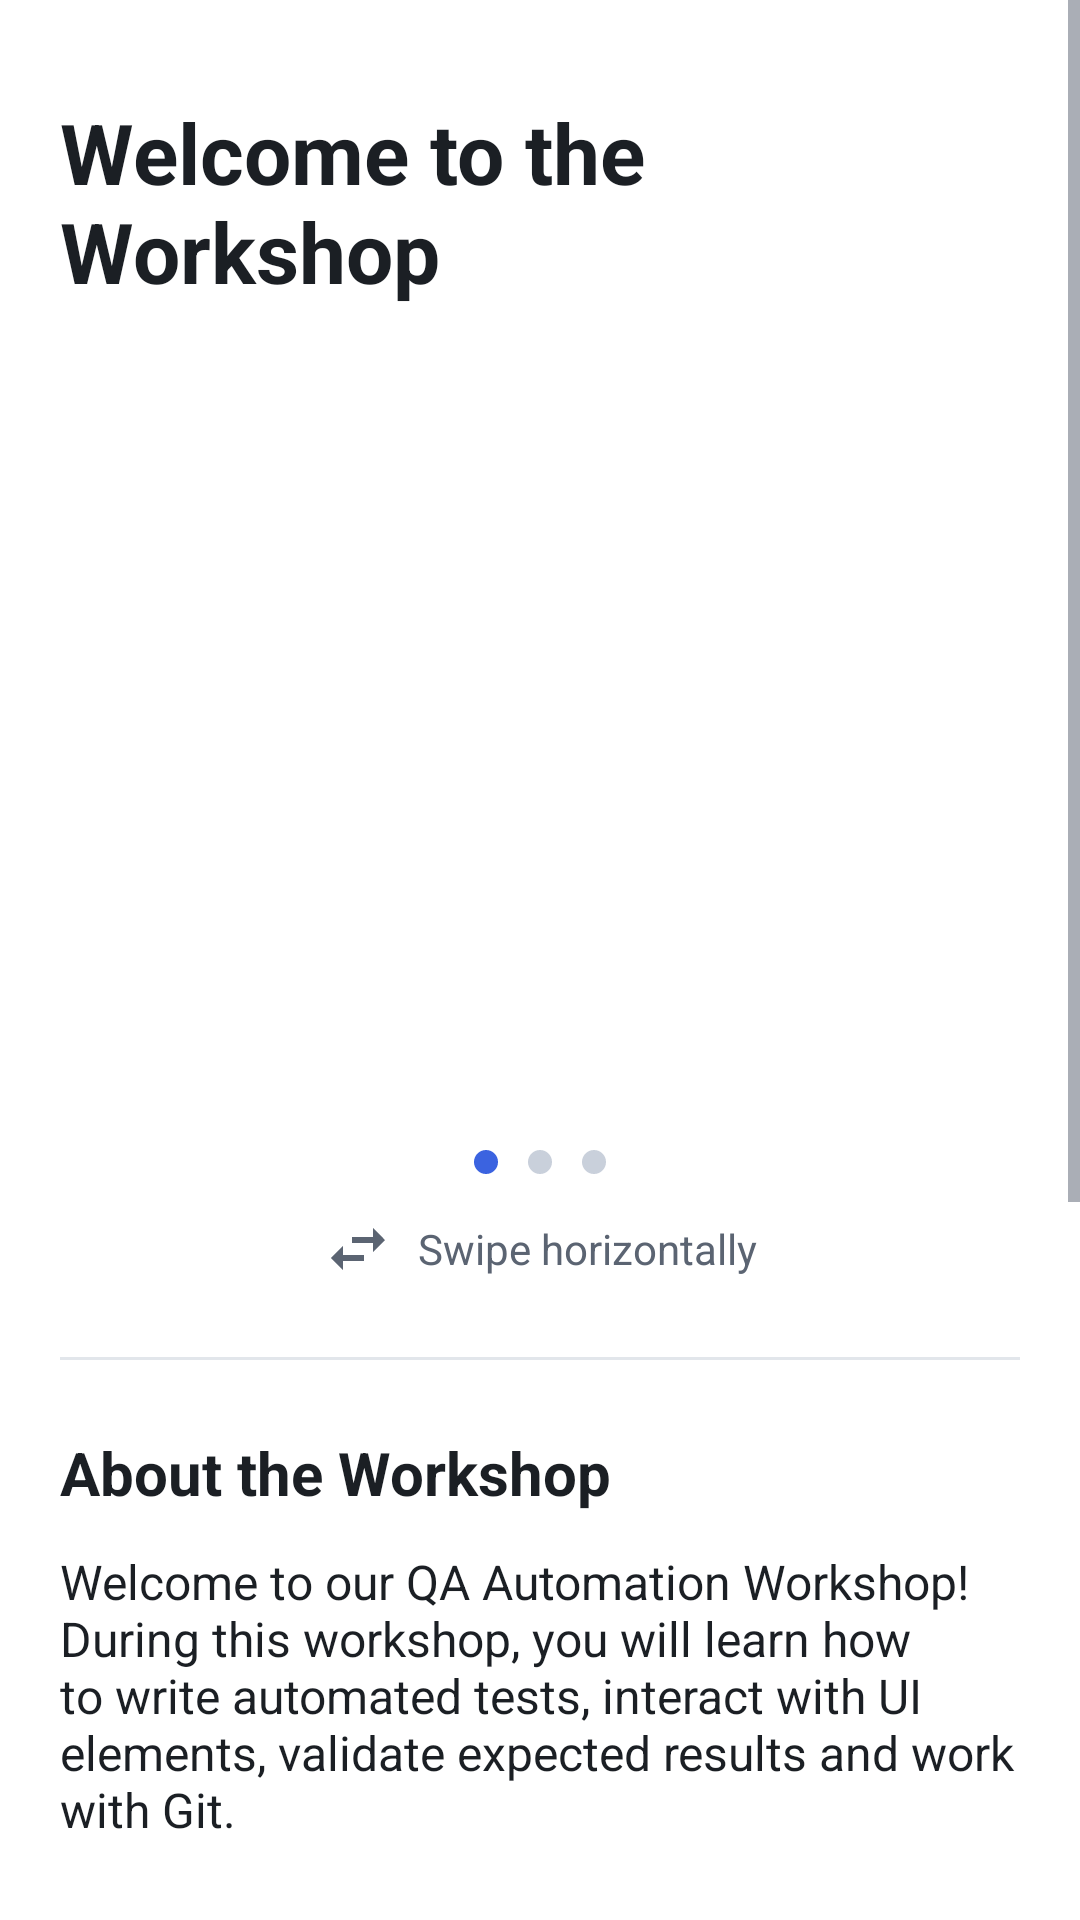

Here is an Android app screen rendered from its layout file. Give the layout XML and the strings, colors and styles it references.
<!-- AndroidManifest.xml: application theme Theme.TestApplication -->
<!-- res/layout/activity_workshop_welcome.xml -->
<?xml version="1.0" encoding="utf-8"?>
<FrameLayout xmlns:android="http://schemas.android.com/apk/res/android"
    xmlns:tools="http://schemas.android.com/tools"
    android:id="@+id/workshop_welcome_root"
    android:layout_width="match_parent"
    android:layout_height="match_parent"
    android:background="@color/surface"
    tools:context=".WorkshopWelcomeActivity">

    <ScrollView
        android:id="@+id/workshop_welcome_scroll"
        android:layout_width="match_parent"
        android:layout_height="match_parent"
        android:fillViewport="true">

        <LinearLayout
            android:id="@+id/workshop_welcome_content"
            android:layout_width="match_parent"
            android:layout_height="wrap_content"
            android:orientation="vertical"
            android:padding="20dp">

            
            <TextView
                android:id="@+id/workshop_welcome_title"
                android:layout_width="wrap_content"
                android:layout_height="wrap_content"
                android:layout_marginTop="12dp"
                android:text="@string/workshop_welcome_title"
                android:textColor="@color/text_primary"
                android:textSize="28sp"
                android:textStyle="bold" />

            
            <androidx.viewpager2.widget.ViewPager2
                android:id="@+id/workshop_carousel"
                android:layout_width="match_parent"
                android:layout_height="240dp"
                android:layout_marginTop="20dp"
                android:orientation="horizontal" />

            
            <LinearLayout
                android:layout_width="wrap_content"
                android:layout_height="wrap_content"
                android:layout_gravity="center_horizontal"
                android:layout_marginTop="16dp"
                android:orientation="horizontal">

                <View
                    android:id="@+id/workshop_dot_1"
                    android:layout_width="8dp"
                    android:layout_height="8dp"
                    android:layout_margin="5dp"
                    android:background="@drawable/workshop_dot_selected" />

                <View
                    android:id="@+id/workshop_dot_2"
                    android:layout_width="8dp"
                    android:layout_height="8dp"
                    android:layout_margin="5dp"
                    android:background="@drawable/workshop_dot_unselected" />

                <View
                    android:id="@+id/workshop_dot_3"
                    android:layout_width="8dp"
                    android:layout_height="8dp"
                    android:layout_margin="5dp"
                    android:background="@drawable/workshop_dot_unselected" />
            </LinearLayout>

            <TextView
                android:id="@+id/workshop_swipe_hint"
                android:layout_width="wrap_content"
                android:layout_height="wrap_content"
                android:layout_gravity="center_horizontal"
                android:layout_marginTop="8dp"
                android:drawableStart="@drawable/ic_workshop_swipe"
                android:drawablePadding="8dp"
                android:gravity="center_vertical"
                android:text="@string/workshop_swipe_hint"
                android:textColor="@color/text_secondary"
                android:textSize="14sp" />

            <View
                android:layout_width="match_parent"
                android:layout_height="1dp"
                android:layout_marginTop="24dp"
                android:layout_marginBottom="24dp"
                android:background="@color/divider" />

            
            <TextView
                android:id="@+id/workshop_about_title"
                android:layout_width="wrap_content"
                android:layout_height="wrap_content"
                android:paddingBottom="12dp"
                android:text="@string/workshop_about_title"
                android:textColor="@color/text_primary"
                android:textSize="20sp"
                android:textStyle="bold" />

            <TextView
                android:id="@+id/workshop_about_text"
                android:layout_width="wrap_content"
                android:layout_height="wrap_content"
                android:text="@string/workshop_about_body"
                android:textColor="@color/text_primary"
                android:textSize="16sp" />

            
            <TextView
                android:id="@+id/workshop_scroll_hint"
                android:layout_width="wrap_content"
                android:layout_height="wrap_content"
                android:layout_gravity="center_horizontal"
                android:layout_marginTop="40dp"
                android:drawableTop="@drawable/ic_workshop_arrow_down"
                android:drawablePadding="8dp"
                android:gravity="center_horizontal"
                android:text="@string/workshop_scroll_hint"
                android:textColor="@color/text_secondary"
                android:textSize="14sp" />

            <View
                android:layout_width="match_parent"
                android:layout_height="1dp"
                android:layout_marginTop="40dp"
                android:layout_marginBottom="24dp"
                android:background="@color/divider" />

            <TextView
                android:id="@+id/workshop_practice_text"
                android:layout_width="wrap_content"
                android:layout_height="wrap_content"
                android:paddingBottom="16dp"
                android:text="@string/workshop_practice_body"
                android:textColor="@color/text_primary"
                android:textSize="16sp" />

            <TextView
                android:id="@+id/workshop_ready_text"
                android:layout_width="wrap_content"
                android:layout_height="wrap_content"
                android:text="@string/workshop_ready_body"
                android:textColor="@color/text_primary"
                android:textSize="16sp" />

            
            <Button
                android:id="@+id/get_started_button"
                style="@style/Widget.App.Button.Workshop"
                android:layout_width="match_parent"
                android:layout_height="52dp"
                android:layout_marginTop="64dp"
                android:text="@string/workshop_get_started_btn_text" />
        </LinearLayout>
    </ScrollView>
</FrameLayout>
<!-- resources referenced by this layout -->
<resources>
  <color name="divider">#E2E6EB</color>
  <color name="surface">#FFFFFFFF</color>
  <color name="text_primary">#1B1F24</color>
  <color name="text_secondary">#5B6472</color>
  <!-- drawable ic_workshop_arrow_down (drawable) -->
  <?xml version="1.0" encoding="utf-8"?>
  <vector xmlns:android="http://schemas.android.com/apk/res/android"
      android:width="24dp"
      android:height="24dp"
      android:tint="@color/text_secondary"
      android:viewportWidth="24"
      android:viewportHeight="24">
      <path
          android:fillColor="@android:color/white"
          android:pathData="M20,12l-1.41,-1.41L13,16.17V4h-2v12.17l-5.58,-5.59L4,12l8,8 8,-8z" />
  </vector>
  <!-- drawable ic_workshop_swipe (drawable) -->
  <?xml version="1.0" encoding="utf-8"?>
  <vector xmlns:android="http://schemas.android.com/apk/res/android"
      android:width="24dp"
      android:height="24dp"
      android:tint="@color/text_secondary"
      android:viewportWidth="24"
      android:viewportHeight="24">
      <path
          android:fillColor="@android:color/white"
          android:pathData="M6.99,11L3,15l3.99,4v-3H14v-2H6.99v-3zM21,9l-3.99,-4v3H10v2h7.01v3L21,9z" />
  </vector>
  <!-- drawable workshop_dot_selected (drawable) -->
  <?xml version="1.0" encoding="utf-8"?>
  <shape xmlns:android="http://schemas.android.com/apk/res/android"
      android:shape="oval">
      <solid android:color="@color/workshop_primary" />
  </shape>
  <!-- drawable workshop_dot_unselected (drawable) -->
  <?xml version="1.0" encoding="utf-8"?>
  <shape xmlns:android="http://schemas.android.com/apk/res/android"
      android:shape="oval">
      <solid android:color="@color/workshop_dot_unselected" />
  </shape>
  <string name="workshop_about_body">Welcome to our QA Automation Workshop! During this workshop, you will learn how to write automated tests, interact with UI elements, validate expected results and work with Git.</string>
  <string name="workshop_about_title">About the Workshop</string>
  <string name="workshop_get_started_btn_text">Get Started</string>
  <string name="workshop_practice_body">You will practice different scenarios, including positive and negative test cases, navigation, swipe gestures and scrolling.</string>
  <string name="workshop_ready_body">Once you are ready, click Get Started to begin your learning journey.</string>
  <string name="workshop_scroll_hint">Scroll down to continue</string>
  <string name="workshop_swipe_hint">Swipe horizontally</string>
  <string name="workshop_welcome_title">Welcome to the Workshop</string>
  <style name="Widget.App.Button.Workshop" parent="Widget.AppCompat.Button">
          <item name="android:background">@drawable/workshop_button</item>
          <item name="android:backgroundTint">@null</item>
          
          <item name="backgroundTint">@null</item>
          <item name="android:textColor">@color/white</item>
          <item name="android:textAllCaps">false</item>
          <item name="android:textSize">16sp</item>
          <item name="android:elevation">0dp</item>
          <item name="android:stateListAnimator">@null</item>
      </style>
  <color name="workshop_primary">#3B63E0</color>
  <color name="workshop_dot_unselected">#C9D0DB</color>
  <color name="white">#FFFFFFFF</color>
  <color name="purple_500">#2A6F9E</color>
  <color name="purple_700">#0B3B5C</color>
  <color name="teal_200">#4FD8C9</color>
  <color name="teal_700">#0E7490</color>
  <color name="black">#FF000000</color>
  <color name="error">#D64545</color>
  <color name="background">#F4F6F9</color>
  <color name="workshop_primary_pressed">#2F4FB8</color>
</resources>
